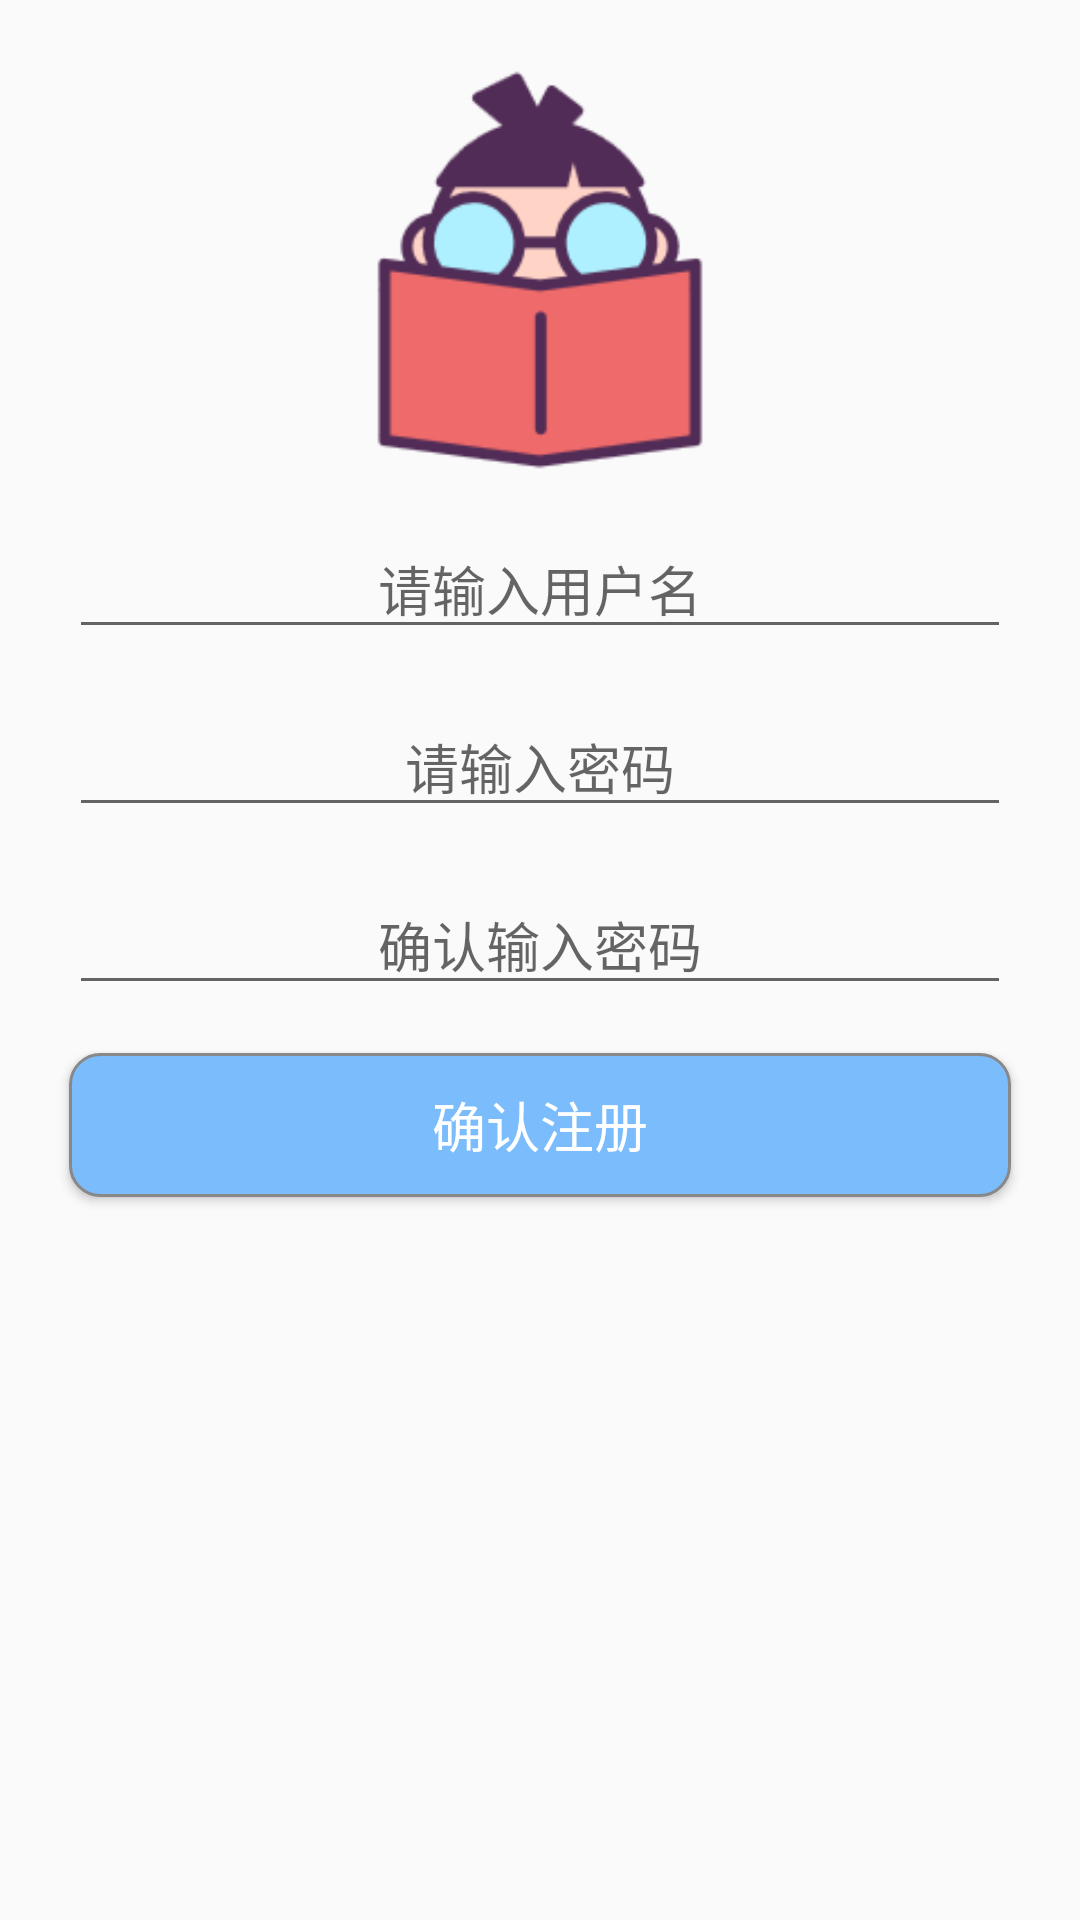

Produce the Android XML layout that renders to this screen, including the resource entries it uses.
<!-- AndroidManifest.xml: application theme AppTheme.NoActionBar -->
<!-- res/layout/activity_user_register.xml -->
<?xml version="1.0" encoding="utf-8"?>
<LinearLayout xmlns:android="http://schemas.android.com/apk/res/android"
    xmlns:app="http://schemas.android.com/apk/res-auto"
    android:layout_width="match_parent"
    android:layout_height="wrap_content"
    android:orientation="vertical"
    android:padding="15dp"
    android:weightSum="1">

    <ImageView
        android:id="@+id/id_register_logo"
        android:layout_width="match_parent"
        android:layout_height="150dp"
        app:srcCompat="@drawable/im_logo" />

    <EditText
        android:id="@+id/id_register_username"
        style="@style/MyEditText"
        android:layout_width="match_parent"
        android:layout_height="wrap_content"
        android:layout_margin="8dp"
        android:ems="10"
        android:hint="请输入用户名"
        android:textAlignment="center"
        android:inputType="textPersonName"
        android:onClick="UserNameClicked"/>

    <EditText
        android:id="@+id/id_register_password"
        style="@style/MyEditText"
        android:layout_width="match_parent"
        android:layout_height="wrap_content"
        android:layout_margin="8dp"
        android:ems="10"
        android:hint="请输入密码"
        android:inputType="textPassword"
        android:onClick="passwordCicked"
        android:textAlignment="center" />

    <EditText
        android:id="@+id/id_register_verify"
        style="@style/MyEditText"
        android:layout_width="match_parent"
        android:layout_height="wrap_content"
        android:layout_margin="8dp"
        android:ems="10"
        android:hint="确认输入密码"
        android:inputType="textPassword"
        android:onClick="verifyClicked"
        android:textAlignment="center" />

    <Button
        android:id="@+id/button"
        android:layout_width="match_parent"
        android:layout_height="wrap_content"
        android:layout_margin="8dp"
        android:background="@drawable/bg_button"
        android:text="确认注册"
        android:textColor="#fff"
        android:textSize="18sp"
        android:onClick="doRegister"/>
</LinearLayout>
<!-- resources referenced by this layout -->
<resources>
  <!-- drawable bg_button (drawable) -->
  <?xml version="1.0" encoding="utf-8"?>
  <shape xmlns:android="http://schemas.android.com/apk/res/android">
      <solid android:color="#7BBCFC"/>
      <stroke android:color="#888" android:width="1dp"/>
      <corners android:radius="10dp"/>
  </shape>
  <!-- drawable im_logo: png bitmap (drawable, 6206 bytes) -->
  <style name="MyEditText">
          <item name="android:textColor">#000</item>
          <item name="android:textCursorDrawable">@drawable/bg_text_cursor</item>
          <item name="android:colorAccent">@color/colorTextalign</item>
      </style>
  <style name="AppTheme.NoActionBar">
          <item name="windowActionBar">false</item>
          <item name="windowNoTitle">true</item>
      </style>
  <!-- drawable bg_text_cursor (drawable) -->
  <?xml version="1.0" encoding="utf-8"?>
  <shape xmlns:android="http://schemas.android.com/apk/res/android">
      <size android:width="1dp"/>
      <solid android:color="#555"/>
  </shape>
  <color name="colorTextalign">#000</color>
</resources>
